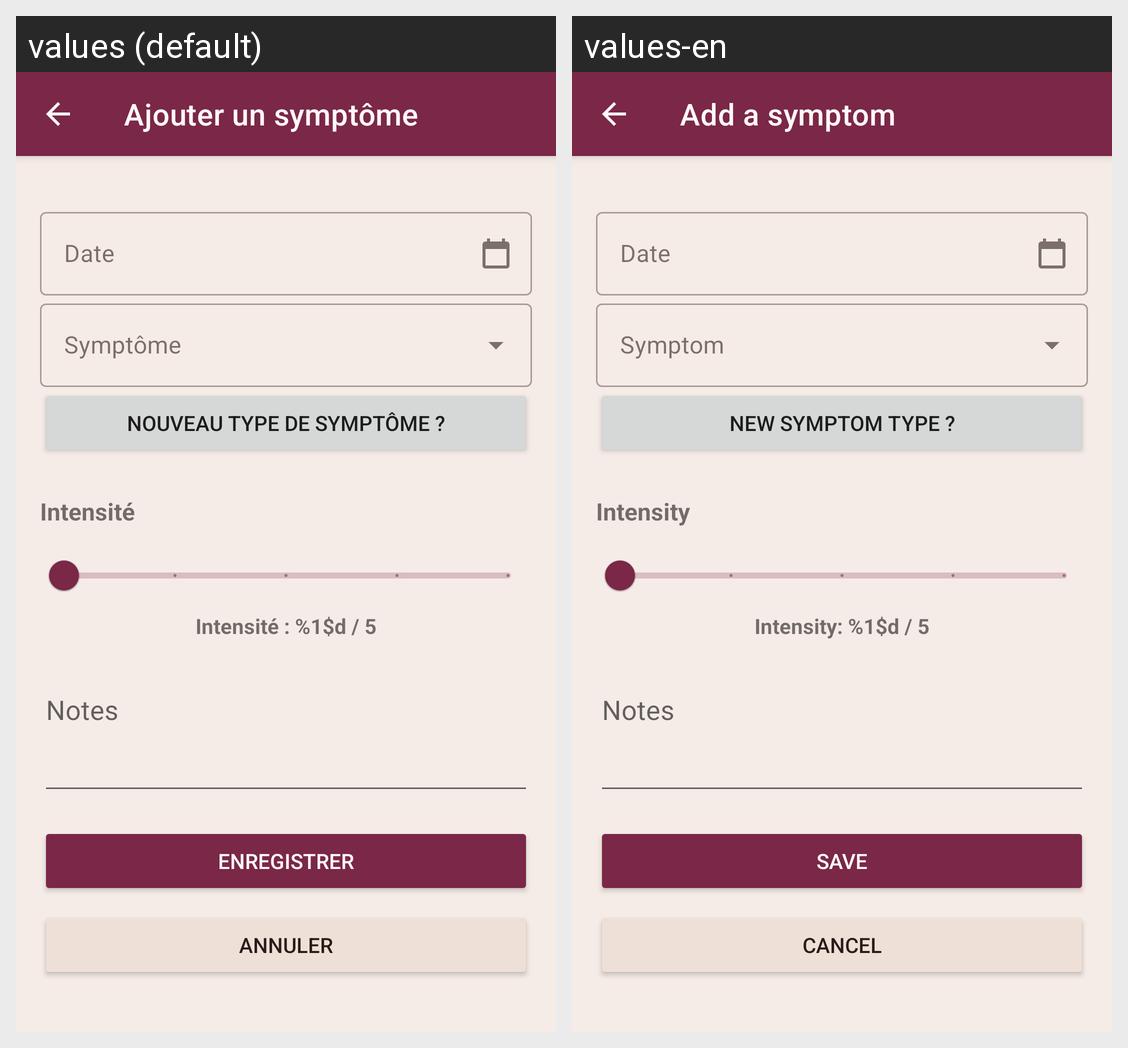

Here is an Android app screen in its default locale and in the app's own translations. Write out the translated-string differences for the strings that appear on this screen.
Android screen res/layout/activity_edit_symptom.xml rendered under 2 locales, left to right: values (default), values-en. Device: Nexus 5 (rendered at 1080×1920; each locale shown at half size, 540×960, under a caption strip naming it); theme Theme.FlowBerry.
Strings drawn on this screen, with the default value and each locale's value (text and hints the layout hard-codes, and strings that could not be matched under every locale, appear in the picture but are not listed):

edit_symptom_add_title
  values: Ajouter un symptôme
  values-en: Add a symptom

edit_symptom_date_hint
  values: Date
  values-en: Date

edit_symptom_new_type
  values: Nouveau type de symptôme ?
  values-en: New symptom type ?

edit_symptom_intensity_label
  values: Intensité
  values-en: Intensity

edit_symptom_intensity_value
  values: Intensité : %1$d / 5
  values-en: Intensity: %1$d / 5

edit_symptom_notes_hint
  values: Notes
  values-en: Notes

save
  values: Enregistrer
  values-en: Save

cancel
  values: Annuler
  values-en: Cancel
